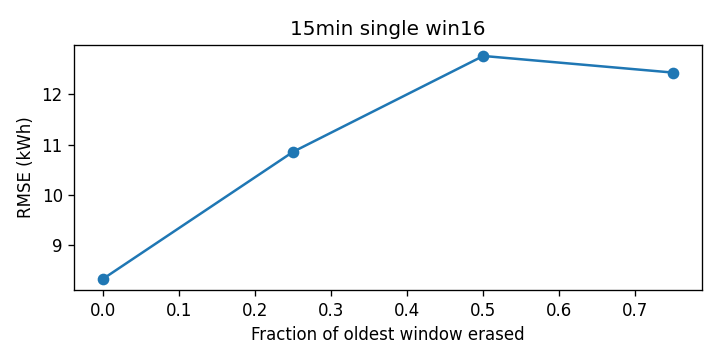

The data file committed next to this chart (first rows):
cutoff, rmse_kwh
0.0, 8.328
0.25, 10.86
0.5, 12.76
0.75, 12.43
